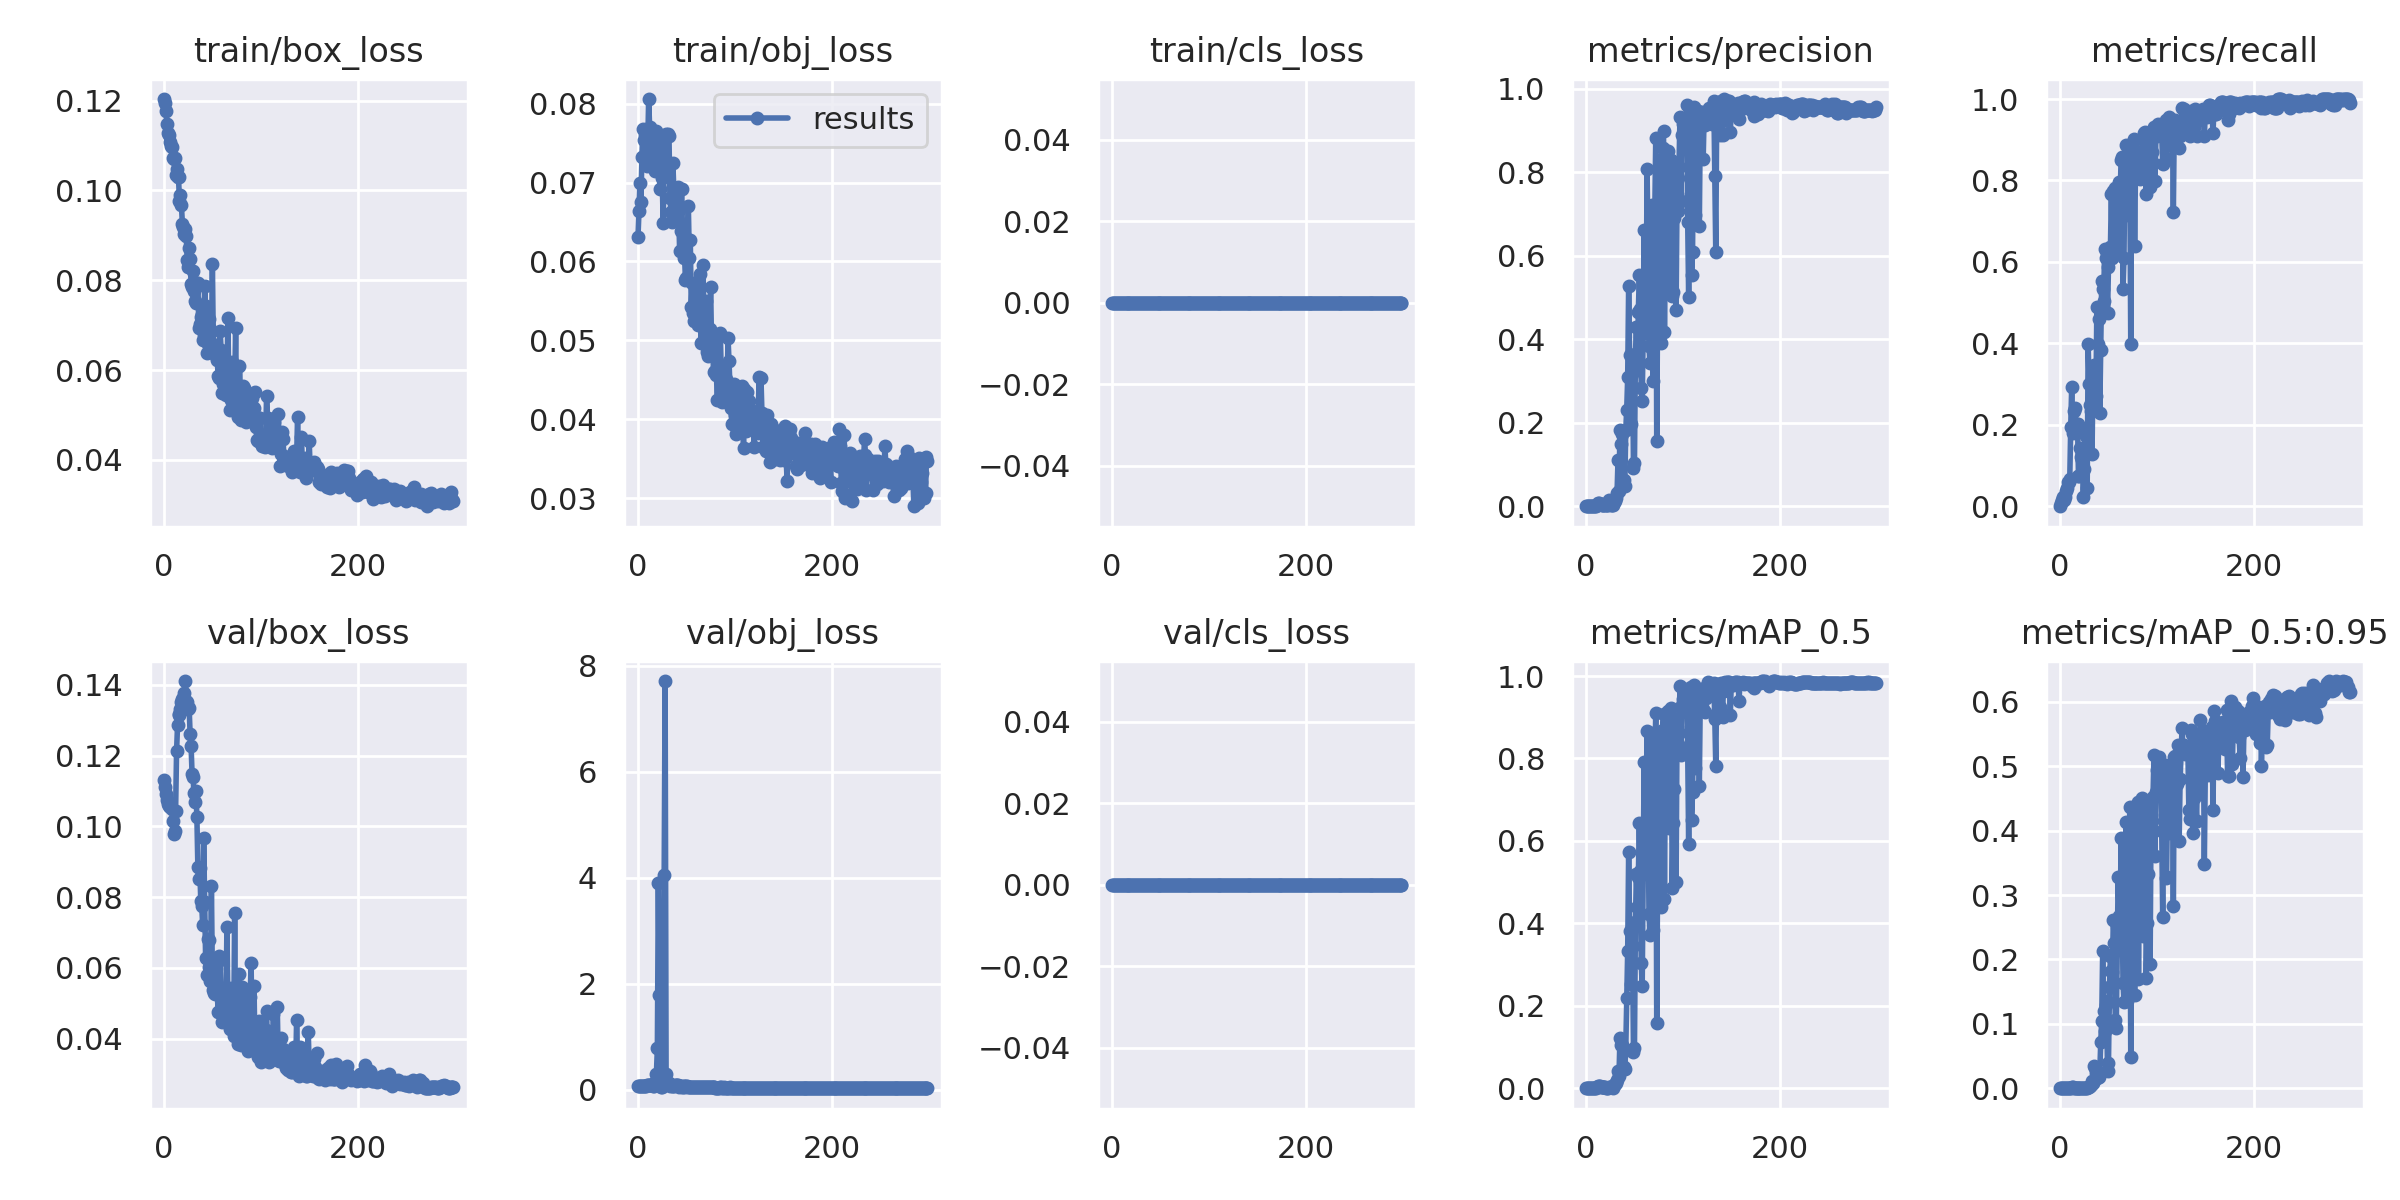

Source data for this figure (header and first rows):
epoch, train/box_loss, train/obj_loss, train/cls_loss, metrics/precision, metrics/recall, metrics/mAP_0.5, metrics/mAP_0.5:0.95, val/box_loss, val/obj_loss, val/cls_loss, x/lr0, x/lr1, x/lr2
0, 0.1204, 0.06316, 0, 0, 0, 0, 0, 0.113, 0.06861, 0, 0.0919, 0.0009, 0.0009
1, 0.1194, 0.06634, 0, 0.0001515, 0.007519, 7.7164e-05, 7.7164e-06, 0.111, 0.07006, 0, 0.08289, 0.001894, 0.001894
2, 0.1176, 0.07, 0, 0.000303, 0.01504, 0.0001559, 2.3306e-05, 0.1091, 0.07139, 0, 0.07388, 0.002881, 0.002881
3, 0.1148, 0.0676, 0, 0.0004546, 0.02256, 0.000234, 5.456e-05, 0.1075, 0.07252, 0, 0.06486, 0.003861, 0.003861
4, 0.1127, 0.07323, 0, 0.000303, 0.01504, 0.0001559, 3.8893e-05, 0.1063, 0.07339, 0, 0.05584, 0.004835, 0.004835
5, 0.1123, 0.07679, 0, 0.0004546, 0.02256, 0.0002338, 4.6479e-05, 0.1057, 0.07368, 0, 0.0468, 0.005803, 0.005803
6, 0.1108, 0.07545, 0, 0.0007576, 0.03759, 0.0004051, 7.1795e-05, 0.1056, 0.07371, 0, 0.03776, 0.006763, 0.006763
7, 0.11, 0.07601, 0, 0.0009091, 0.04511, 0.0004913, 8.0313e-05, 0.1055, 0.07357, 0, 0.02872, 0.007718, 0.007718
8, 0.1098, 0.0766, 0, 0.001212, 0.06015, 0.0006755, 9.1853e-05, 0.1051, 0.07403, 0, 0.01966, 0.008665, 0.008665
9, 0.1071, 0.07205, 0, 0.001212, 0.06015, 0.0006926, 8.5682e-05, 0.1014, 0.07956, 0, 0.01061, 0.009606, 0.009606
10, 0.107, 0.0744, 0, 0.001364, 0.06767, 0.0007518, 0.0001339, 0.098, 0.08442, 0, 0.00967, 0.00967, 0.00967
11, 0.1072, 0.08059, 0, 0.003939, 0.1955, 0.00238, 0.0006769, 0.0988, 0.09036, 0, 0.00967, 0.00967, 0.00967
12, 0.1035, 0.0771, 0, 0.006888, 0.2932, 0.004845, 0.001326, 0.1043, 0.09113, 0, 0.009637, 0.009637, 0.009637
13, 0.1048, 0.07299, 0, 0.008006, 0.1804, 0.005649, 0.001232, 0.1212, 0.08413, 0, 0.009604, 0.009604, 0.009604
14, 0.103, 0.07503, 0, 0.006015, 0.2331, 0.004294, 0.001092, 0.1286, 0.08548, 0, 0.009571, 0.009571, 0.009571
15, 0.1029, 0.07585, 0, 0.004849, 0.2406, 0.003032, 0.0007156, 0.1314, 0.07981, 0, 0.009538, 0.009538, 0.009538
16, 0.09762, 0.07509, 0, 0.004091, 0.203, 0.002521, 0.000694, 0.1319, 0.06967, 0, 0.009505, 0.009505, 0.009505
17, 0.09888, 0.0729, 0, 0.004128, 0.203, 0.002693, 0.0006858, 0.1332, 0.07691, 0, 0.009472, 0.009472, 0.009472
18, 0.09681, 0.07141, 0, 0.004091, 0.203, 0.002499, 0.0006297, 0.1353, 0.1512, 0, 0.009439, 0.009439, 0.009439
19, 0.09259, 0.07651, 0, 0.004797, 0.07519, 0.002512, 0.0006125, 0.1359, 0.2999, 0, 0.009406, 0.009406, 0.009406
20, 0.09194, 0.07236, 0, 0.003908, 0.07519, 0.002127, 0.0004675, 0.1364, 0.7855, 0, 0.009373, 0.009373, 0.009373
21, 0.09029, 0.0717, 0, 0.002975, 0.1429, 0.001668, 0.0003908, 0.1377, 3.891, 0, 0.00934, 0.00934, 0.00934
22, 0.09148, 0.07144, 0, 0.002446, 0.1203, 0.001364, 0.0003386, 0.1411, 1.782, 0, 0.009307, 0.009307, 0.009307
23, 0.08982, 0.06923, 0, 0.002273, 0.1128, 0.001294, 0.0003073, 0.1354, 0.1236, 0, 0.009274, 0.009274, 0.009274
24, 0.08456, 0.075, 0, 0.01392, 0.02256, 0.004113, 0.0007424, 0.1351, 0.04285, 0, 0.009241, 0.009241, 0.009241
25, 0.08298, 0.07054, 0, 0.009258, 0.09205, 0.003099, 0.0009228, 0.1333, 0.05137, 0, 0.009208, 0.009208, 0.009208
26, 0.08711, 0.06485, 0, 0.003797, 0.188, 0.002297, 0.0006809, 0.1335, 0.1479, 0, 0.009175, 0.009175, 0.009175
27, 0.08475, 0.07265, 0, 0.003485, 0.1729, 0.002044, 0.0005315, 0.126, 4.057, 0, 0.009142, 0.009142, 0.009142
28, 0.0791, 0.0711, 0, 0.002278, 0.04511, 0.0009185, 0.0002406, 0.1227, 7.71, 0, 0.009109, 0.009109, 0.009109
29, 0.07848, 0.07613, 0, 0.01077, 0.3985, 0.007534, 0.002177, 0.1149, 0.2981, 0, 0.009076, 0.009076, 0.009076
30, 0.08194, 0.07139, 0, 0.01299, 0.3008, 0.009218, 0.002567, 0.1139, 0.1147, 0, 0.009043, 0.009043, 0.009043
31, 0.0777, 0.07619, 0, 0.0195, 0.2481, 0.01287, 0.003511, 0.1094, 0.1241, 0, 0.00901, 0.00901, 0.00901
32, 0.07537, 0.07585, 0, 0.0311, 0.2331, 0.01992, 0.005559, 0.1068, 0.1209, 0, 0.008977, 0.008977, 0.008977
33, 0.07486, 0.06809, 0, 0.1109, 0.1278, 0.04153, 0.0112, 0.11, 0.06282, 0, 0.008944, 0.008944, 0.008944
34, 0.07931, 0.06627, 0, 0.03604, 0.3233, 0.02855, 0.007572, 0.1026, 0.08665, 0, 0.008911, 0.008911, 0.008911
35, 0.07932, 0.06504, 0, 0.182, 0.3459, 0.1218, 0.03395, 0.08852, 0.06585, 0, 0.008878, 0.008878, 0.008878
36, 0.06942, 0.07253, 0, 0.1499, 0.3083, 0.1052, 0.03083, 0.08511, 0.07193, 0, 0.008845, 0.008845, 0.008845
37, 0.07027, 0.06912, 0, 0.1742, 0.2696, 0.104, 0.02338, 0.08825, 0.0658, 0, 0.008812, 0.008812, 0.008812
38, 0.07184, 0.06857, 0, 0.05644, 0.4887, 0.04661, 0.01581, 0.07882, 0.09312, 0, 0.008779, 0.008779, 0.008779
39, 0.07237, 0.06523, 0, 0.06319, 0.3985, 0.05162, 0.01743, 0.07745, 0.08138, 0, 0.008746, 0.008746, 0.008746
40, 0.06663, 0.06693, 0, 0.04815, 0.4587, 0.04747, 0.01725, 0.07206, 0.09691, 0, 0.008713, 0.008713, 0.008713
41, 0.06783, 0.06943, 0, 0.1826, 0.2284, 0.09342, 0.02396, 0.09671, 0.09169, 0, 0.00868, 0.00868, 0.00868
42, 0.07874, 0.06653, 0, 0.2315, 0.3835, 0.219, 0.07209, 0.07874, 0.05786, 0, 0.008647, 0.008647, 0.008647
43, 0.07415, 0.06129, 0, 0.3087, 0.554, 0.333, 0.1045, 0.0629, 0.06872, 0, 0.008614, 0.008614, 0.008614
44, 0.06369, 0.06381, 0, 0.5287, 0.5338, 0.5722, 0.2128, 0.05796, 0.07031, 0, 0.008581, 0.008581, 0.008581
45, 0.06584, 0.06918, 0, 0.3634, 0.5038, 0.3826, 0.1196, 0.06824, 0.05915, 0, 0.008548, 0.008548, 0.008548
46, 0.06967, 0.06358, 0, 0.198, 0.6316, 0.2535, 0.08833, 0.06801, 0.05652, 0, 0.008515, 0.008515, 0.008515
47, 0.07142, 0.06046, 0, 0.3168, 0.609, 0.3066, 0.1286, 0.06031, 0.06213, 0, 0.008482, 0.008482, 0.008482
48, 0.06654, 0.06102, 0, 0.3543, 0.6231, 0.3448, 0.1352, 0.05631, 0.06439, 0, 0.008449, 0.008449, 0.008449
49, 0.06519, 0.05766, 0, 0.09212, 0.4737, 0.08758, 0.02682, 0.08322, 0.05617, 0, 0.008416, 0.008416, 0.008416
50, 0.08362, 0.05787, 0, 0.1027, 0.5865, 0.09647, 0.03918, 0.05719, 0.0739, 0, 0.008383, 0.008383, 0.008383
51, 0.06545, 0.0629, 0, 0.3639, 0.6165, 0.4021, 0.1575, 0.05387, 0.06411, 0, 0.00835, 0.00835, 0.00835
52, 0.06421, 0.06704, 0, 0.4302, 0.6357, 0.5193, 0.2056, 0.05282, 0.06007, 0, 0.008317, 0.008317, 0.008317
53, 0.06346, 0.06042, 0, 0.3366, 0.7667, 0.4385, 0.1817, 0.05253, 0.0588, 0, 0.008284, 0.008284, 0.008284
54, 0.0632, 0.06274, 0, 0.4654, 0.6087, 0.5115, 0.1799, 0.05996, 0.05182, 0, 0.008251, 0.008251, 0.008251
55, 0.06212, 0.05427, 0, 0.5542, 0.7744, 0.6423, 0.2615, 0.05273, 0.0529, 0, 0.008218, 0.008218, 0.008218
56, 0.05862, 0.05725, 0, 0.4735, 0.7669, 0.5266, 0.2259, 0.04756, 0.0566, 0, 0.008185, 0.008185, 0.008185
57, 0.05821, 0.05349, 0, 0.2828, 0.782, 0.3028, 0.1067, 0.06328, 0.04878, 0, 0.008152, 0.008152, 0.008152
58, 0.06868, 0.05246, 0, 0.2529, 0.6917, 0.2482, 0.09329, 0.06231, 0.05411, 0, 0.008119, 0.008119, 0.008119
59, 0.06448, 0.05705, 0, 0.4148, 0.6241, 0.5186, 0.2146, 0.05269, 0.04977, 0, 0.008086, 0.008086, 0.008086
... 240 more rows
